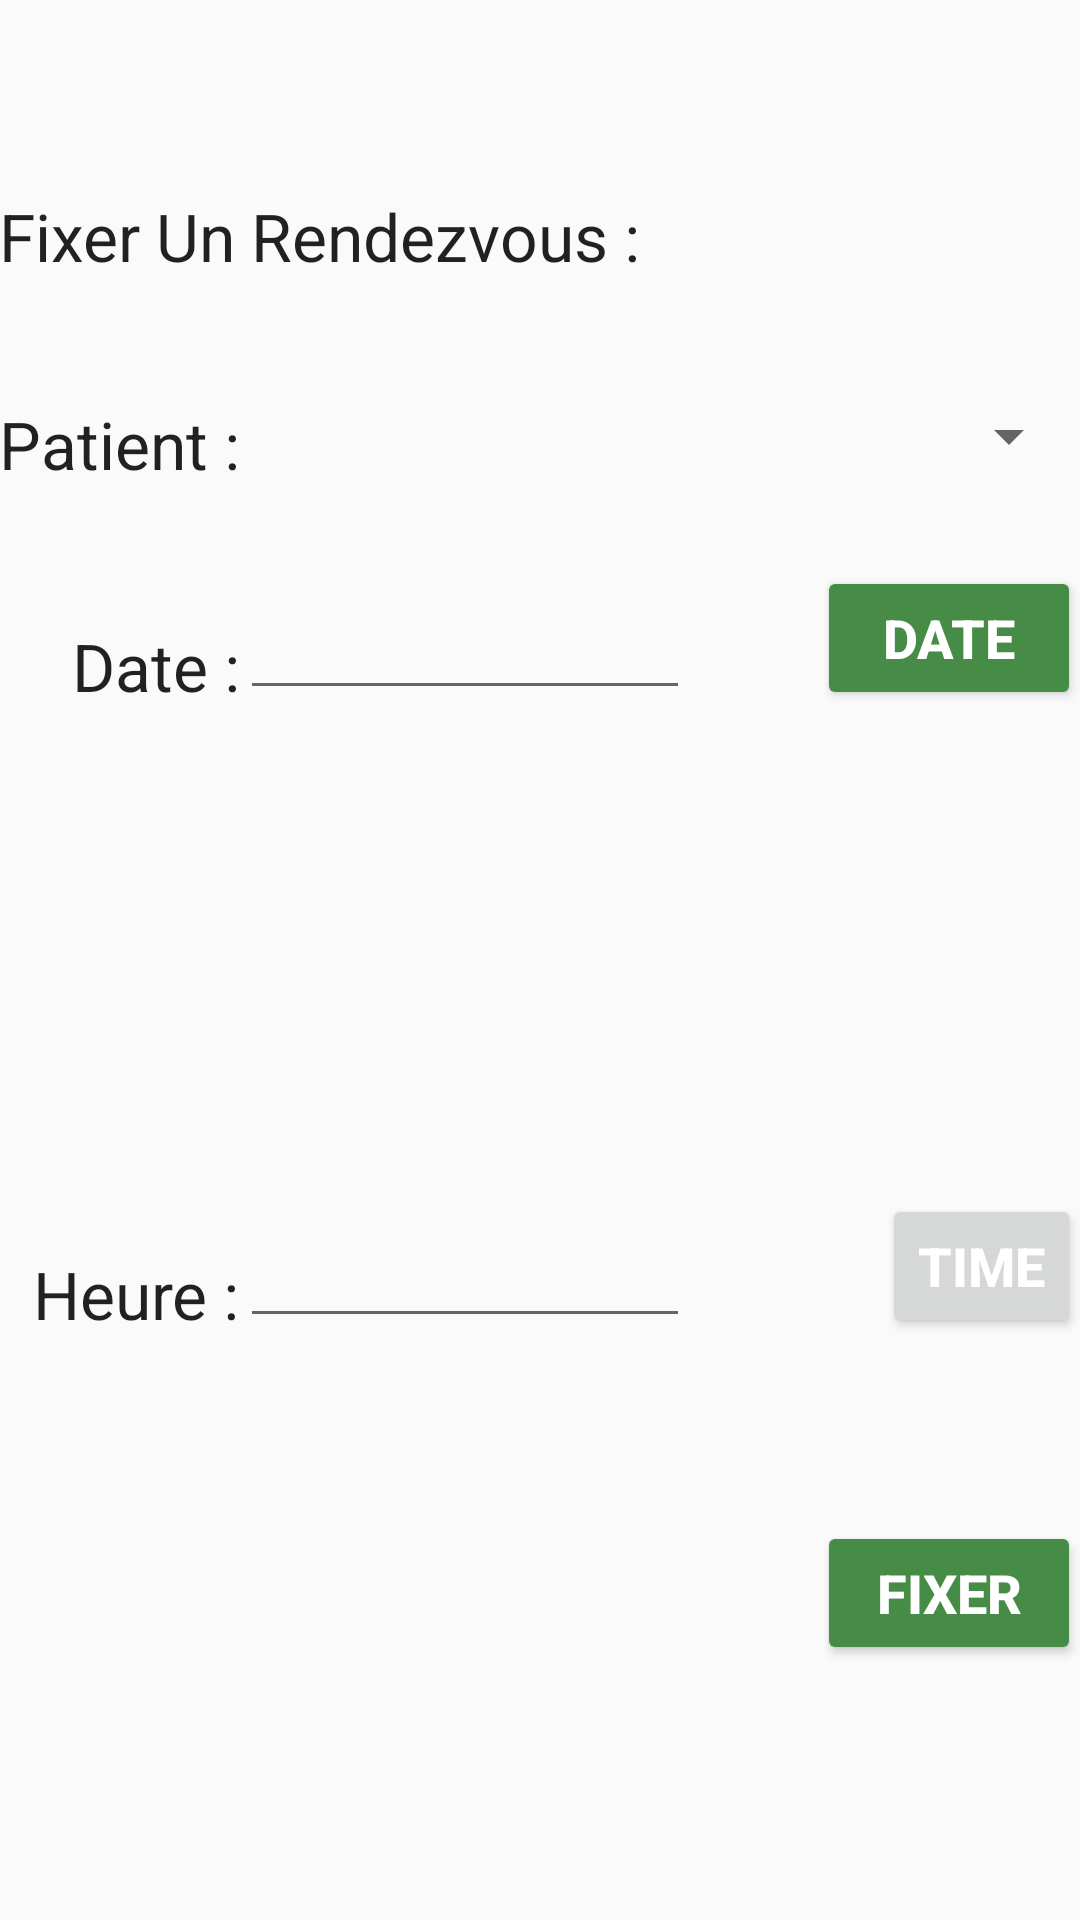

Reconstruct the res/layout file that produces this screen, plus the resources it refers to.
<!-- AndroidManifest.xml: application theme AppTheme -->
<!-- res/layout/activity_give_rendezvous.xml -->
<?xml version="1.0" encoding="utf-8"?>
<RelativeLayout xmlns:android="http://schemas.android.com/apk/res/android"
    xmlns:tools="http://schemas.android.com/tools"
    android:layout_width="match_parent"
    android:layout_height="match_parent"
    android:paddingBottom="@dimen/activity_vertical_margin"
    android:paddingLeft="@dimen/activity_horizontal_margin"
    android:paddingRight="@dimen/activity_horizontal_margin"
    android:paddingTop="@dimen/activity_vertical_margin"
    tools:context="com.example.user.efluent.GiveRendezvousActivity">

    <TextView
        android:layout_width="wrap_content"
        android:layout_height="wrap_content"
        android:textAppearance="?android:attr/textAppearanceLarge"
        android:text="Fixer Un Rendezvous :"
        android:id="@+id/textView12"
        android:layout_alignParentTop="true"
        android:layout_alignParentStart="true"
        android:layout_marginTop="64dp" />

    <TextView
        android:layout_width="wrap_content"
        android:layout_height="wrap_content"
        android:textAppearance="?android:attr/textAppearanceLarge"
        android:text="Patient :"
        android:id="@+id/textView13"
        android:layout_below="@+id/textView12"
        android:layout_alignParentStart="true"
        android:layout_marginTop="40dp" />

    <Spinner
        android:id="@+id/spinnerListPatient"
        android:layout_width="match_parent"
        android:layout_height="wrap_content"
        android:spinnerMode="dialog"
        android:drawSelectorOnTop="false"
        android:layout_alignTop="@+id/textView13"
        android:layout_alignStart="@+id/DateRDV"
        />

    <TextView
        android:layout_width="wrap_content"
        android:layout_height="wrap_content"
        android:textAppearance="?android:attr/textAppearanceLarge"
        android:text="Date :"
        android:id="@+id/textView14"
        android:layout_marginTop="50dp"
        android:layout_below="@+id/spinnerListPatient"
        android:layout_alignEnd="@+id/textView13" />

    <TextView
        android:layout_width="wrap_content"
        android:layout_height="wrap_content"
        android:textAppearance="?android:attr/textAppearanceLarge"
        android:text="Heure :"
        android:id="@+id/textView15"
        android:layout_above="@+id/buttonFixRDV"
        android:layout_alignEnd="@+id/textView14"
        android:layout_marginBottom="61dp" />

    <Button
        android:layout_width="wrap_content"
        android:layout_height="wrap_content"
        android:text="FIXER"
        android:id="@+id/buttonFixRDV"
        android:layout_alignParentBottom="true"
        android:layout_alignEnd="@+id/spinnerListPatient"
        android:layout_marginBottom="85dp" />

    <EditText
        android:layout_width="150dp"
        android:layout_height="wrap_content"
        android:inputType="date"
        android:ems="10"
        android:id="@+id/DateRDV"
        android:layout_alignBottom="@+id/textView14"
        android:layout_toEndOf="@+id/textView14" />

    <EditText
        android:layout_width="150dp"
        android:layout_height="wrap_content"
        android:inputType="time"
        android:ems="10"
        android:id="@+id/TimeRDV"
        android:layout_alignBottom="@+id/textView15"
        android:layout_alignStart="@+id/DateRDV" />

    <Button
        style="@style/AppTheme.DatePicker"
        android:layout_width="wrap_content"
        android:layout_height="wrap_content"
        android:text="DATE"
        android:id="@+id/buttonDatePicker"
        android:layout_alignBottom="@+id/DateRDV"
        android:layout_alignStart="@+id/buttonFixRDV"
        />

    <Button
        style="?android:attr/buttonStyleSmall"
        android:layout_width="wrap_content"
        android:layout_height="wrap_content"
        android:text="TIME"
        android:id="@+id/buttonTimePicker"
        android:layout_alignBottom="@+id/TimeRDV"
        android:layout_alignEnd="@+id/buttonDatePicker" />

</RelativeLayout>
<!-- resources referenced by this layout -->
<resources>
  <style name="AppTheme.DatePicker" parent="AppTheme">
          <item name="android:datePickerMode">calendar</item>
          <item name="android:headerBackground">#ff555555</item>
          <item name="android:numbersBackgroundColor">#ff555555</item>
      </style>
  <style name="AppTheme" parent="Theme.AppCompat.Light.DarkActionBar">
          
          <item name="colorPrimary">@color/colorPrimary</item>
          <item name="colorPrimaryDark">@color/colorPrimaryDark</item>
          <item name="colorAccent">@color/colorAccent</item>
          <item name="buttonStyle">@style/btn</item>
  
      </style>
  <color name="colorPrimary">#468c46</color>
  <color name="colorPrimaryDark">#2e602e</color>
  <color name="colorAccent">#468c46</color>
  <style name="btn" parent="Widget.AppCompat.Button.Colored">
          <item name="colorButtonNormal">@color/colorPrimary</item>
          <item name="android:textColor">@color/white</item>
          <item name="android:textSize">18sp</item>
          <item name="android:textStyle">bold</item>
          <item name="android:fontFamily">sans-serif-medium</item>
          <item name="android:textAllCaps">false</item>
          <item name="android:layout_centerVertical">true</item>
      </style>
  <color name="white">#ffffffff</color>
</resources>
